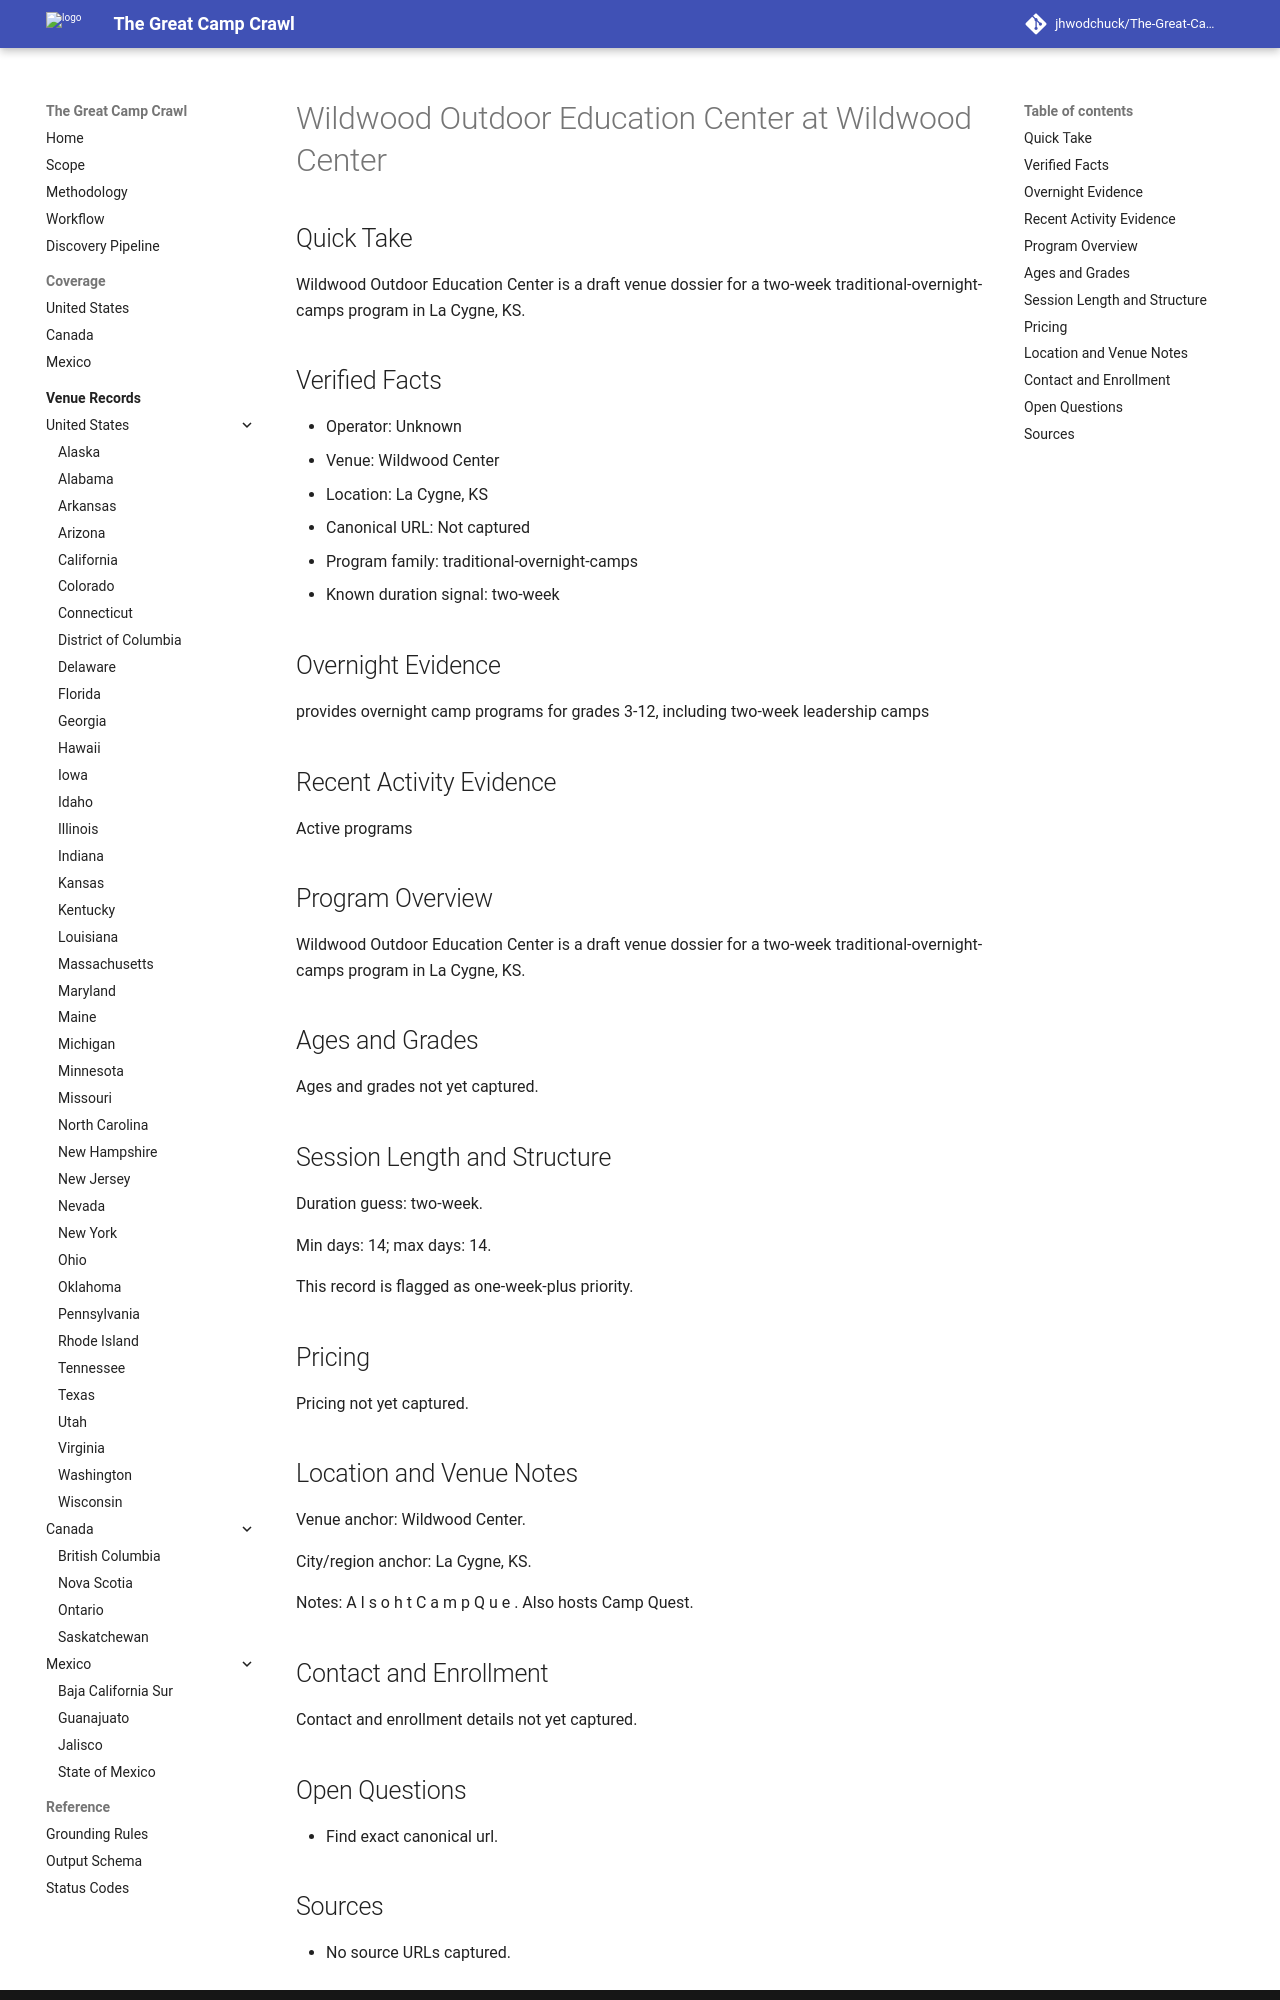

repository: jhwodchuck/The-Great-Camp-Crawl · page: camps/us/ks/wildwood-outdoor-education-center--us-ks-la-cygne-wildwood-center--cand-us-ks-la-cygne-wildwood-outdoor-education-center-wildwood-center/index.html · generator: mkdocs

---
record_id: cand-us-ks-la-cygne-wildwood-outdoor-education-center-wildwood-center
camp_id: wildwood-outdoor-education-center
venue_id: us-ks-la-cygne-wildwood-center
name: Wildwood Outdoor Education Center
display_name: Wildwood Outdoor Education Center at Wildwood Center
country: US
country_name: United States
region: KS
region_name: Kansas
city: La Cygne
venue_name: Wildwood Center
program_family:
- traditional-overnight-camps
camp_types:
- outdoor-education
priority_flags:
  college_precollege: false
  one_week_plus: true
languages_found:
- en
source_language_primary: en
activity_status: unknown
activity_evidence_window_months: 24
duration:
  min_days: 14
  max_days: 14
pricing:
  currency: USD
  amount_min: null
  amount_max: null
  boarding_included: null
ages:
  min: null
  max: null
grades:
  min: null
  max: null
operator:
  name: ''
  type: organization
website:
  canonical_url: ''
  admissions_url: null
  session_dates_url: ''
  pricing_url: null
contact:
  email: null
  phone: null
location:
  address: null
  postal_code: null
  latitude: null
  longitude: null
verification:
  overnight_confirmed: true
  active_past_2_years_confirmed: false
  confidence: medium
  last_verified: '2026-04-13'
evidence:
  overnight_source_url: ''
  recent_activity_source_url: null
  duration_source_url: ''
  pricing_source_url: null
tags:
- us
- ks
- la-cygne
- traditional-overnight-camps
- outdoor-education
draft_status: draft
---

# Wildwood Outdoor Education Center at Wildwood Center

## Quick Take
Wildwood Outdoor Education Center is a draft venue dossier for a two-week traditional-overnight-camps program in La Cygne, KS.

## Verified Facts
- Operator: Unknown
- Venue: Wildwood Center
- Location: La Cygne, KS
- Canonical URL: Not captured
- Program family: traditional-overnight-camps
- Known duration signal: two-week

## Overnight Evidence
provides overnight camp programs for grades 3-12, including two-week leadership camps

## Recent Activity Evidence
Active programs

## Program Overview
Wildwood Outdoor Education Center is a draft venue dossier for a two-week traditional-overnight-camps program in La Cygne, KS.

## Ages and Grades
Ages and grades not yet captured.

## Session Length and Structure
Duration guess: two-week.

Min days: 14; max days: 14.

This record is flagged as one-week-plus priority.

## Pricing
Pricing not yet captured.

## Location and Venue Notes
Venue anchor: Wildwood Center.

City/region anchor: La Cygne, KS.

Notes: A l s o h t C a m p Q u e . Also hosts Camp Quest.

## Contact and Enrollment
Contact and enrollment details not yet captured.
